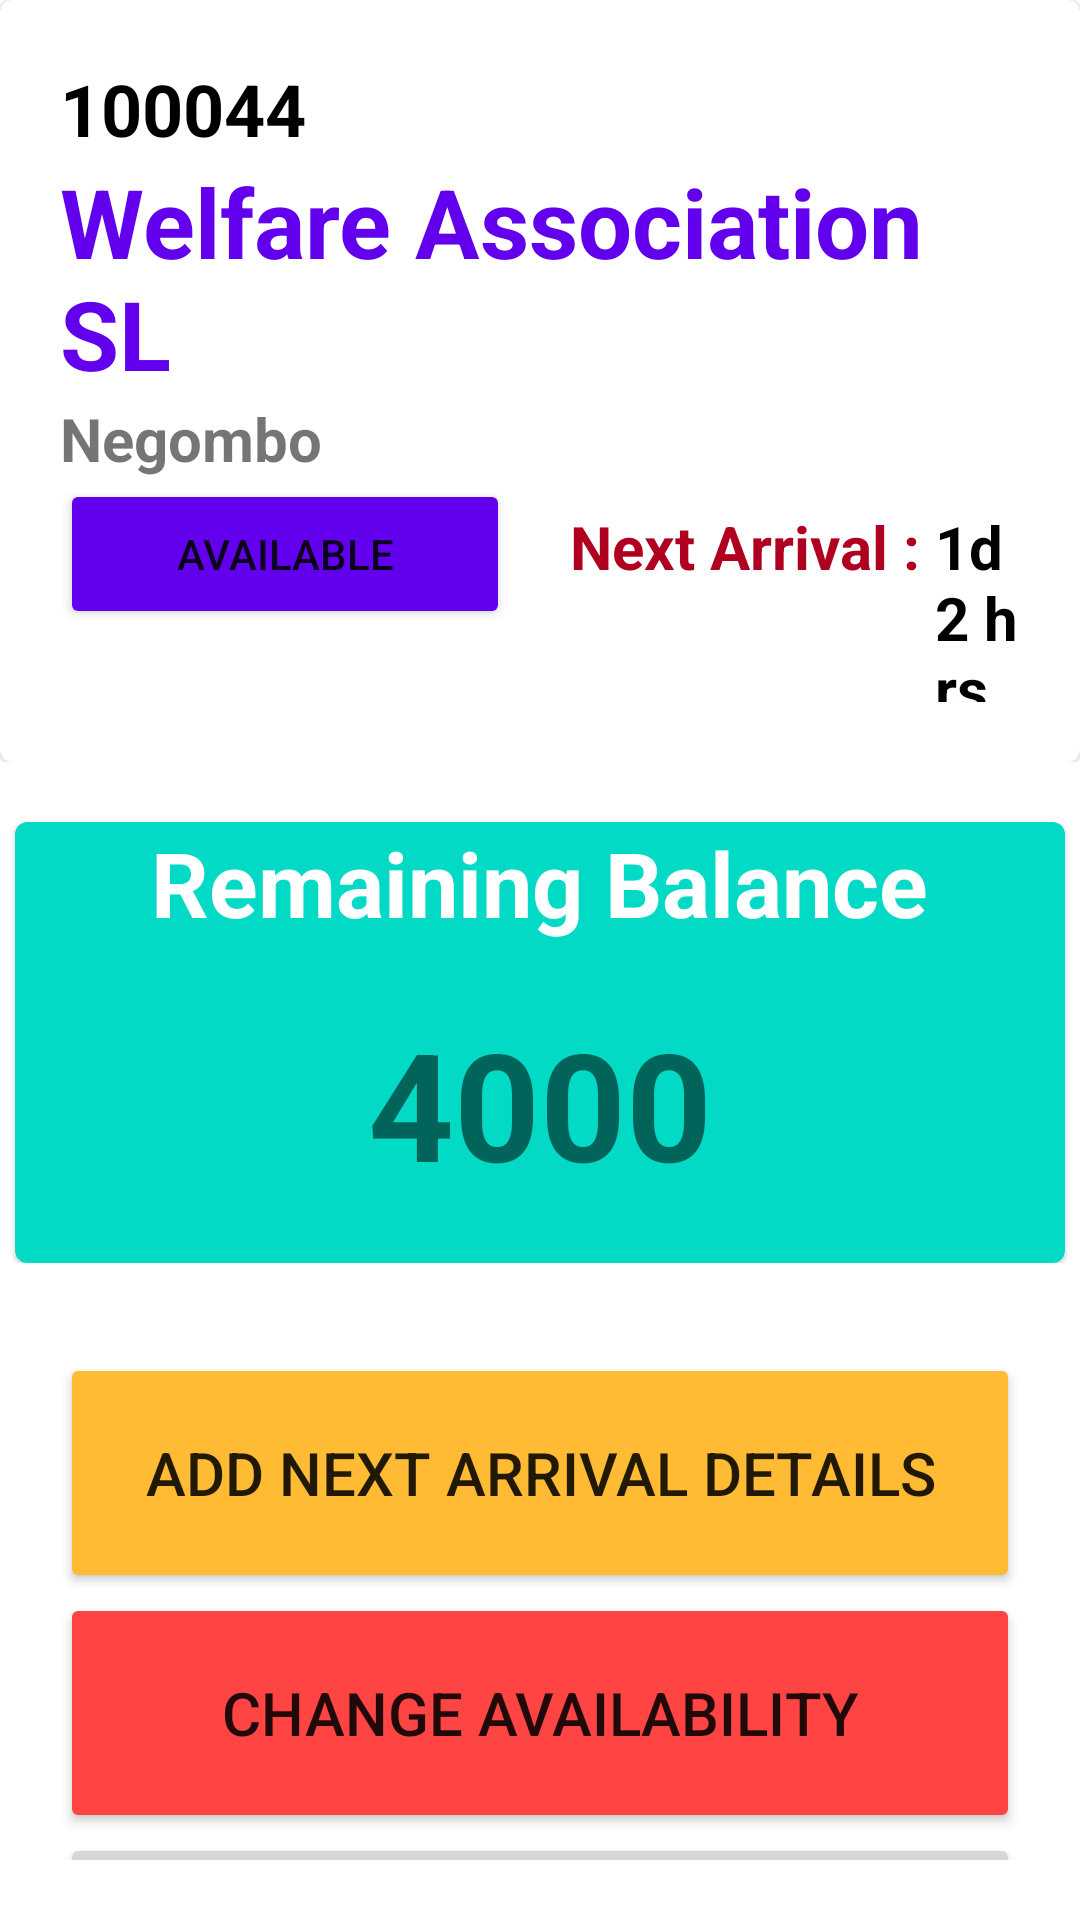

Write the Android layout XML for this screen, with the resource values it uses.
<!-- AndroidManifest.xml: application theme Theme.EADApplication -->
<!-- res/layout/activity_admin_home.xml -->
<?xml version="1.0" encoding="utf-8"?>
<androidx.constraintlayout.widget.ConstraintLayout xmlns:android="http://schemas.android.com/apk/res/android"
    xmlns:app="http://schemas.android.com/apk/res-auto"
    xmlns:tools="http://schemas.android.com/tools"
    android:layout_width="match_parent"
    android:layout_height="match_parent"
    tools:context=".AdminHome">

    <LinearLayout
        android:layout_width="match_parent"
        android:layout_height="match_parent"
        android:orientation="vertical"
        tools:layout_editor_absoluteX="0dp"
        tools:layout_editor_absoluteY="16dp">

    <RelativeLayout
        android:layout_width="match_parent"
        android:layout_height="wrap_content">

        <com.google.android.material.card.MaterialCardView
            android:layout_width="match_parent"
            android:layout_height="wrap_content">

            <LinearLayout
                android:layout_width="wrap_content"
                android:layout_height="wrap_content"
                android:orientation="horizontal">

                <RelativeLayout
                    android:layout_width="wrap_content"
                    android:layout_height="wrap_content"
                    android:orientation="vertical"
                    android:padding="20dp">

                    <TextView
                        android:id="@+id/stationId"
                        android:layout_width="wrap_content"
                        android:layout_height="wrap_content"
                        android:text="100044"
                        android:textColor="@color/black"
                        android:textSize="24sp"
                        android:textStyle="bold" />

                    <TextView
                        android:id="@+id/stationName"
                        android:layout_width="wrap_content"
                        android:layout_height="wrap_content"
                        android:layout_below="@+id/stationId"
                        android:text="Welfare Association SL"
                        android:textColor="@color/purple_500"
                        android:textSize="32sp"
                        android:textStyle="bold" />

                    <TextView
                        android:id="@+id/stationLocation"
                        android:layout_width="wrap_content"
                        android:layout_height="wrap_content"
                        android:layout_below="@+id/stationName"
                        android:text="Negombo"
                        android:textSize="20sp"
                        android:textStyle="bold" />
                    <LinearLayout
                        android:layout_width="wrap_content"
                        android:layout_height="wrap_content"
                        android:orientation="horizontal"
                        android:layout_below="@+id/stationLocation"
                        >
                        <Button
                            android:id="@+id/available"
                            android:layout_width="150dp"
                            android:layout_height="50dp"
                            android:text="Available"
                            app:backgroundTint="@color/design_default_color_primary" />

                        <TextView
                            android:layout_width="wrap_content"
                            android:layout_height="wrap_content"
                            android:layout_marginStart="20dp"
                            android:layout_marginLeft="20dp"
                            android:text="Next Arrival : "
                            android:textColor="@color/design_default_color_error"
                            android:textSize="20dp"
                            android:textStyle="bold" />

                        <TextView
                            android:id="@+id/nextDate"
                            android:layout_width="wrap_content"
                            android:textColor="@color/black"
                            android:textStyle="bold"
                            android:textSize="20dp"
                            android:layout_height="wrap_content"
                            android:text="1d 2 hrs" />
                    </LinearLayout>
                </RelativeLayout>

            </LinearLayout>


        </com.google.android.material.card.MaterialCardView>
    </RelativeLayout>
        <RelativeLayout
            android:layout_width="match_parent"
            android:layout_height="wrap_content"
            android:layout_marginTop="20dp">

            <com.google.android.material.card.MaterialCardView
                android:layout_width="350dp"
                android:layout_height="wrap_content"
                android:layout_centerHorizontal="true"
                app:cardBackgroundColor="@color/teal_200">

                <RelativeLayout
                    android:layout_width="match_parent"
                    android:layout_height="wrap_content">

                    <RelativeLayout
                        android:id="@+id/usedr"
                        android:layout_width="match_parent"
                        android:layout_height="wrap_content"

                        >

                        <TextView
                            android:id="@+id/used"
                            android:layout_width="wrap_content"
                            android:layout_height="wrap_content"
                            android:layout_centerHorizontal="true"
                            android:text="Remaining Balance"
                            android:textColor="@color/white"
                            android:textSize="30sp"
                            android:textStyle="bold"></TextView>
                    </RelativeLayout>

                    <LinearLayout
                        android:layout_width="wrap_content"
                        android:layout_height="wrap_content"
                        android:layout_below="@+id/usedr"
                        android:layout_centerInParent="true">


                        <RelativeLayout
                            android:layout_width="wrap_content"
                            android:layout_height="wrap_content"
                            android:orientation="vertical"
                            android:padding="20dp">

                            <TextView
                                android:id="@+id/vehiCount"
                                android:layout_width="wrap_content"
                                android:layout_height="wrap_content"
                                android:text="4000"
                                android:textSize="50sp"
                                android:textStyle="bold"></TextView>



                        </RelativeLayout>
                    </LinearLayout>
                </RelativeLayout>
            </com.google.android.material.card.MaterialCardView>
        </RelativeLayout>
    <LinearLayout
        android:layout_width="match_parent"
        android:layout_height="wrap_content"
        android:layout_marginTop="30dp"
        android:layout_marginBottom="20dp"
        android:orientation="vertical"
        android:paddingHorizontal="20dp">
        <Button
            android:id="@+id/nextButton"
            android:layout_width="match_parent"
            android:layout_height="80dp"
            android:text="Add Next Arrival Details"
            android:textSize="20dp"
            app:backgroundTint="@android:color/holo_orange_light" />

        <Button
            android:id="@+id/availableButton"
            android:layout_width="match_parent"
            android:layout_height="80dp"
            android:text="Change Availability"
            android:textSize="20dp"
            app:backgroundTint="@android:color/holo_red_light" />

        <Button
            android:id="@+id/pumpButton"
            android:layout_width="match_parent"
            android:layout_height="80dp"
            android:text="Pump now"
            android:textSize="20dp" />
    </LinearLayout>
    </LinearLayout>
</androidx.constraintlayout.widget.ConstraintLayout>
<!-- resources referenced by this layout -->
<resources>
  <style name="Theme.EADApplication" parent="Theme.MaterialComponents.DayNight.DarkActionBar">
          
          <item name="colorPrimary">@color/purple_500</item>
          <item name="colorPrimaryVariant">@color/purple_700</item>
          <item name="colorOnPrimary">@color/white</item>
          
          <item name="colorSecondary">@color/teal_200</item>
          <item name="colorSecondaryVariant">@color/teal_700</item>
          <item name="colorOnSecondary">@color/black</item>
          
          <item name="android:statusBarColor" tools:targetApi="l">?attr/colorPrimaryVariant</item>
          
      </style>
  <!-- not gathered from this repository: default colours our renderer supplied (Android Studio template values) -->
  <color name="purple_500">#FF6200EE</color>
  <color name="purple_700">#FF3700B3</color>
  <color name="teal_200">#FF03DAC5</color>
  <color name="teal_700">#FF018786</color>
  <color name="black">#FF000000</color>
  <color name="white">#FFFFFFFF</color>
</resources>
